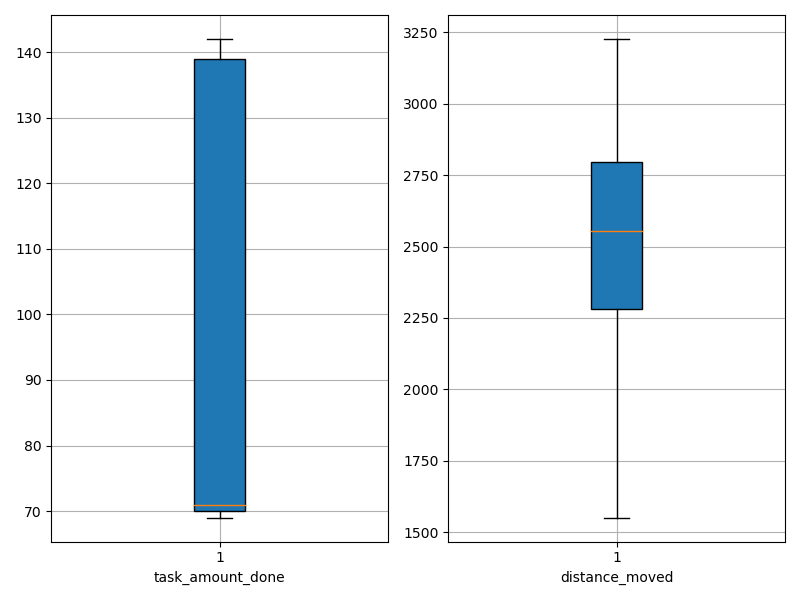

Data behind this chart, as committed beside it:
agent_id, task_amount_done, distance_moved
0, 141.0, 3041
1, 70.0, 2234
2, 139.0, 2087
3, 139.0, 2732
4, 70.0, 2045
5, 69.0, 1551
6, 69.0, 2580
7, 70.0, 2657
8, 70.0, 1801
9, 69.0, 2312
10, 70.0, 2494
11, 140.0, 3144
12, 139.0, 2207
13, 71.0, 2487
14, 70.0, 2332
15, 70.0, 2918
16, 69.0, 1679
17, 71.0, 2663
18, 70.0, 2294
19, 140.0, 2611
20, 71.0, 1707
21, 141.0, 2245
22, 69.0, 2402
23, 71.0, 2619
24, 139.0, 2528
25, 142.0, 3128
26, 69.0, 2604
27, 70.0, 2989
28, 71.0, 2240
29, 70.0, 2638
30, 70.0, 2411
31, 139.0, 2786
32, 70.0, 2746
33, 139.0, 3226
34, 70.0, 2506
35, 71.0, 3012
36, 140.0, 2428
37, 141.0, 2828
38, 71.0, 2931
39, 140.0, 3181
